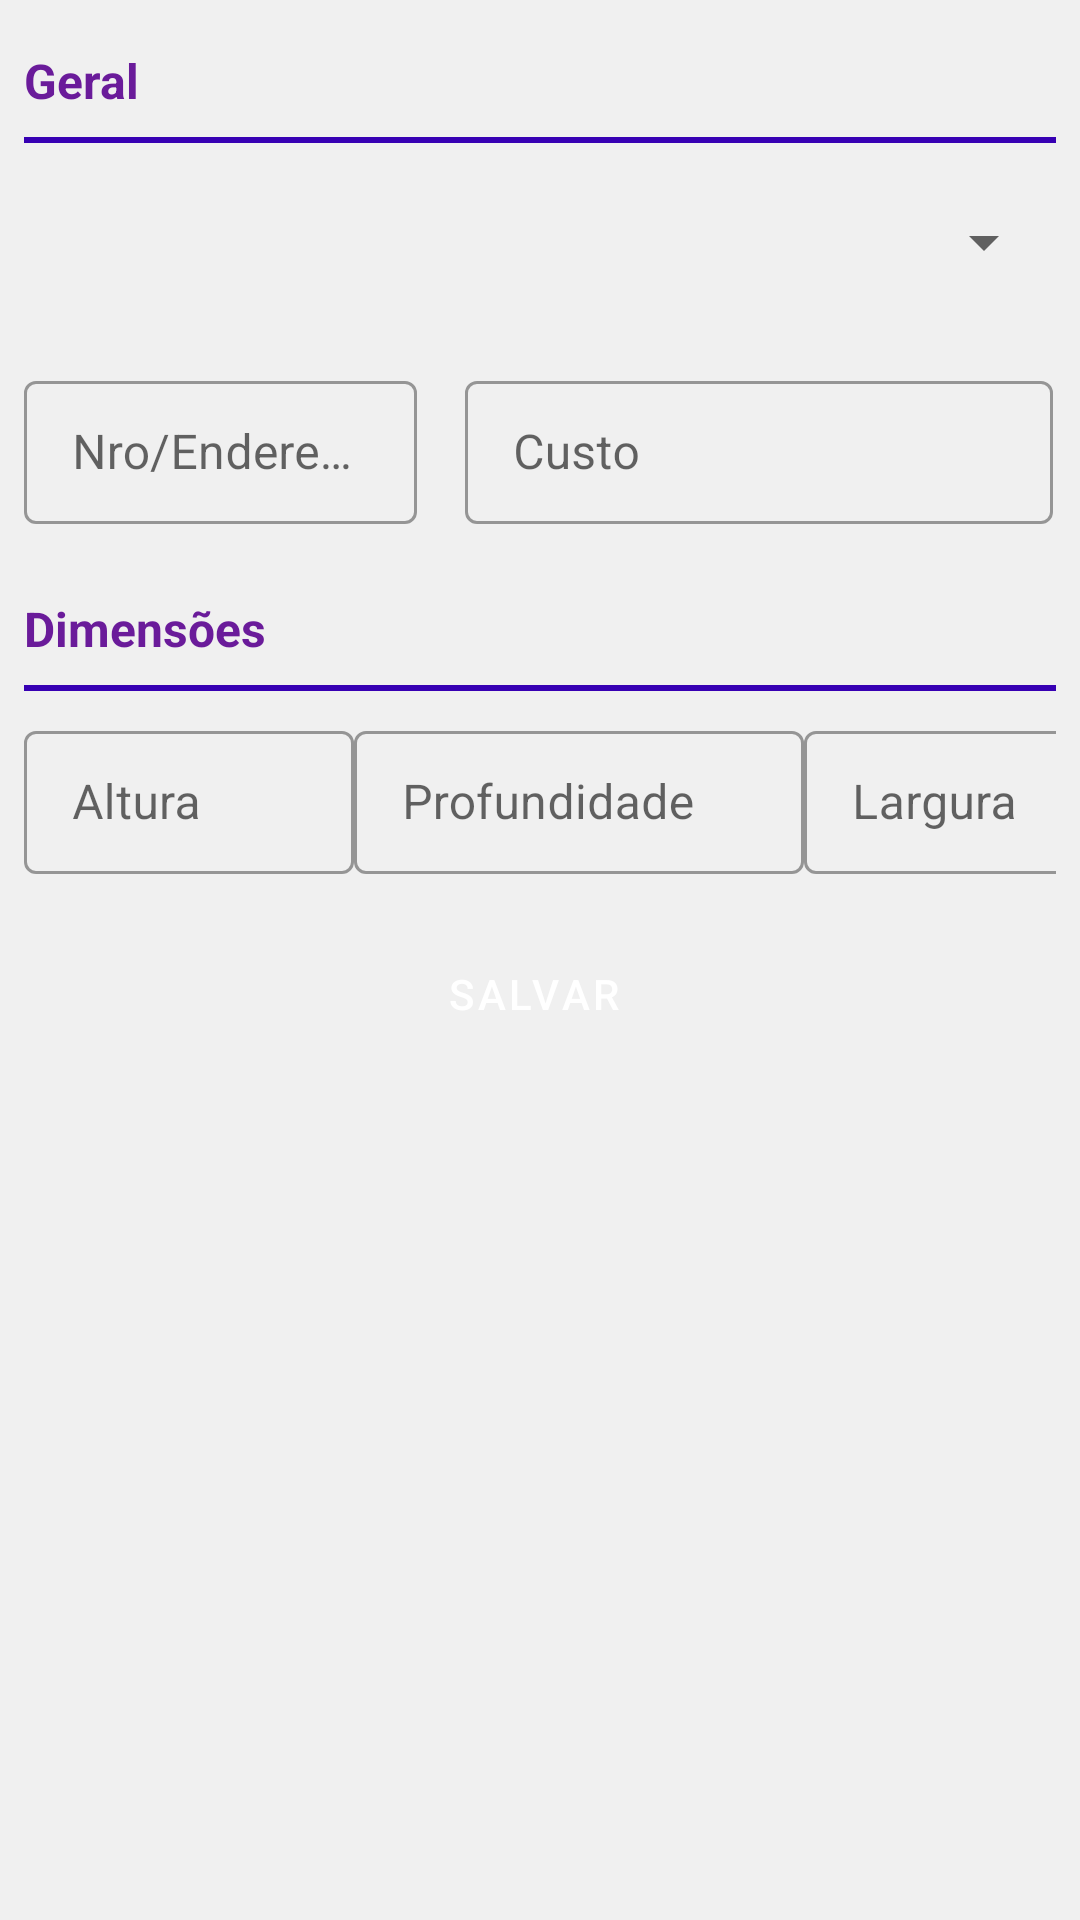

Produce the Android XML layout that renders to this screen, including the resource entries it uses.
<!-- AndroidManifest.xml: application theme Theme.StorageManager -->
<!-- res/layout/activity_storage_add_new.xml -->
<?xml version="1.0" encoding="utf-8"?>
<androidx.constraintlayout.widget.ConstraintLayout
    xmlns:android="http://schemas.android.com/apk/res/android"
    xmlns:app="http://schemas.android.com/apk/res-auto"
    xmlns:tools="http://schemas.android.com/tools"
    android:layout_width="match_parent"
    android:layout_height="match_parent"
    android:background="#f0f0f0"
    tools:context=".ui.home.StorageAddNew">

    <TextView
        android:id="@+id/labelInfo"
        android:layout_width="wrap_content"
        android:layout_height="wrap_content"
        android:layout_marginStart="8dp"
        android:layout_marginTop="16dp"
        android:text="Geral"
        android:textColor="#6A1B9A"
        android:textSize="16sp"
        android:textStyle="bold"
        app:layout_constraintEnd_toEndOf="parent"
        app:layout_constraintHorizontal_bias="0.0"
        app:layout_constraintStart_toStartOf="parent"
        app:layout_constraintTop_toTopOf="parent"
        app:layout_constraintVertical_bias="0.0" />

    <com.google.android.material.divider.MaterialDivider
        android:id="@+id/materialDivider"
        android:layout_width="match_parent"
        android:layout_height="wrap_content"
        android:layout_marginTop="8dp"
        app:dividerColor="@color/design_default_color_primary_variant"
        app:dividerInsetEnd="8dp"
        app:dividerInsetStart="8dp"
        app:dividerThickness="2dp"
        app:layout_constraintBottom_toBottomOf="parent"
        app:layout_constraintEnd_toEndOf="parent"
        app:layout_constraintStart_toStartOf="parent"
        app:layout_constraintTop_toBottomOf="@+id/labelInfo"
        app:layout_constraintVertical_bias="0.0" />

    <Spinner
        android:id="@+id/tipoCategoria"
        android:layout_width="0dp"
        android:layout_height="50dp"
        android:layout_marginStart="8dp"
        android:layout_marginTop="8dp"
        android:layout_marginEnd="8dp"
        android:contentDescription="tipoCategoria"
        android:popupBackground="@android:color/white"
        app:layout_constraintEnd_toEndOf="parent"
        app:layout_constraintStart_toStartOf="parent"
        app:layout_constraintTop_toBottomOf="@+id/materialDivider" />

    <com.google.android.material.textfield.TextInputLayout
        android:id="@+id/inputNro"
        android:layout_width="0dp"
        android:layout_height="wrap_content"
        android:layout_marginStart="8dp"
        android:layout_marginTop="16dp"
        android:layout_marginEnd="8dp"
        android:hint="Nro/Endereço"
        app:layout_constraintEnd_toStartOf="@+id/inputCusto"
        app:layout_constraintStart_toStartOf="parent"
        app:layout_constraintTop_toBottomOf="@+id/tipoCategoria"
        style="@style/Widget.MaterialComponents.TextInputLayout.OutlinedBox.Dense">

        <com.google.android.material.textfield.TextInputEditText
            android:id="@+id/textInputNro"
            android:layout_width="match_parent"
            android:layout_height="match_parent"
            android:inputType="numberSigned|number" />

    </com.google.android.material.textfield.TextInputLayout>

    <com.google.android.material.textfield.TextInputLayout
        android:id="@+id/inputCusto"
        android:layout_width="197dp"
        android:layout_height="wrap_content"
        android:layout_marginStart="8dp"
        android:layout_marginTop="16dp"
        android:layout_marginEnd="8dp"
        android:hint="Custo"
        app:layout_constraintEnd_toEndOf="parent"
        app:layout_constraintStart_toEndOf="@+id/inputNro"
        app:layout_constraintTop_toBottomOf="@+id/tipoCategoria"
        style="@style/Widget.MaterialComponents.TextInputLayout.OutlinedBox.Dense"  >

        <com.google.android.material.textfield.TextInputEditText
            android:id="@+id/textInputPrice"
            android:layout_width="196dp"
            android:layout_height="wrap_content"
            android:inputType="numberDecimal" />

    </com.google.android.material.textfield.TextInputLayout>

    <TextView
        android:id="@+id/labelDimentions"
        android:layout_width="wrap_content"
        android:layout_height="wrap_content"
        android:layout_marginStart="8dp"
        android:layout_marginTop="24dp"
        android:text="Dimensões"
        android:textColor="#6A1B9A"
        android:textSize="16sp"
        android:textStyle="bold"
        app:layout_constraintEnd_toEndOf="parent"
        app:layout_constraintHorizontal_bias="0.0"
        app:layout_constraintStart_toStartOf="parent"
        app:layout_constraintTop_toBottomOf="@+id/inputCusto" />

    <com.google.android.material.divider.MaterialDivider
        android:id="@+id/materialDivider2"
        android:layout_width="match_parent"
        android:layout_height="wrap_content"
        android:layout_marginTop="8dp"
        app:dividerColor="@color/design_default_color_primary_variant"
        app:dividerInsetEnd="8dp"
        app:dividerInsetStart="8dp"
        app:dividerThickness="2dp"
        app:layout_constraintBottom_toBottomOf="parent"
        app:layout_constraintEnd_toEndOf="parent"
        app:layout_constraintStart_toStartOf="parent"
        app:layout_constraintTop_toBottomOf="@+id/labelDimentions"
        app:layout_constraintVertical_bias="0.0" />

    <LinearLayout
        android:id="@+id/layoutDimentions"
        android:layout_width="0dp"
        android:layout_height="wrap_content"
        android:layout_marginStart="8dp"
        android:layout_marginTop="8dp"
        android:layout_marginEnd="8dp"
        android:orientation="horizontal"
        app:layout_constraintBottom_toBottomOf="parent"
        app:layout_constraintEnd_toEndOf="parent"
        app:layout_constraintStart_toStartOf="parent"
        app:layout_constraintTop_toBottomOf="@+id/materialDivider2"
        app:layout_constraintVertical_bias="0.0">

        <com.google.android.material.textfield.TextInputLayout
            android:id="@+id/inputAltura"
            style="@style/Widget.MaterialComponents.TextInputLayout.OutlinedBox.Dense"
            android:layout_width="110dp"
            android:layout_height="wrap_content"
            android:hint="Altura"
            app:layout_constraintEnd_toEndOf="parent"
            app:layout_constraintStart_toStartOf="parent"
            app:layout_constraintTop_toTopOf="parent">

            <com.google.android.material.textfield.TextInputEditText
                android:id="@+id/textInputAltura"
                android:layout_width="match_parent"
                android:layout_height="wrap_content"
                android:inputType="numberDecimal" />

        </com.google.android.material.textfield.TextInputLayout>

        <Space
            android:layout_width="0dp"
            android:layout_height="match_parent"
            android:layout_weight="0.5" />

        <com.google.android.material.textfield.TextInputLayout
            android:id="@+id/inputProfundidade"
            style="@style/Widget.MaterialComponents.TextInputLayout.OutlinedBox.Dense"
            android:layout_width="150dp"
            android:layout_height="wrap_content"
            android:layout_marginStart="0dp"
            android:layout_marginTop="0dp"
            android:layout_marginEnd="0dp"
            android:hint="Profundidade"
            app:layout_constraintEnd_toEndOf="parent"
            app:layout_constraintStart_toStartOf="parent"
            app:layout_constraintTop_toTopOf="parent">

            <com.google.android.material.textfield.TextInputEditText
                android:id="@+id/textInputProfundidade"
                android:layout_width="match_parent"
                android:layout_height="wrap_content"
                android:inputType="numberDecimal" />

        </com.google.android.material.textfield.TextInputLayout>

        <Space
            android:layout_width="0dp"
            android:layout_height="match_parent"
            android:layout_weight="0.5" />

        <com.google.android.material.textfield.TextInputLayout
            android:id="@+id/inputLargura"
            style="@style/Widget.MaterialComponents.TextInputLayout.OutlinedBox.Dense"
            android:layout_width="100dp"
            android:layout_height="wrap_content"
            android:layout_marginStart="0dp"
            android:layout_marginTop="0dp"
            android:layout_marginEnd="0dp"
            android:hint="Largura"
            app:layout_constraintEnd_toEndOf="parent"
            app:layout_constraintStart_toStartOf="parent"
            app:layout_constraintTop_toTopOf="parent">

            <com.google.android.material.textfield.TextInputEditText
                android:id="@+id/textInputLargura"
                android:layout_width="match_parent"
                android:layout_height="wrap_content"
                android:inputType="numberDecimal" />

        </com.google.android.material.textfield.TextInputLayout>
    </LinearLayout>

    <Button
        android:id="@+id/btnSaveNewStorage"
        style="@style/Widget.MaterialComponents.Button.Icon"
        android:layout_width="0dp"
        android:layout_height="wrap_content"
        android:layout_marginStart="8dp"
        android:layout_marginTop="16dp"
        android:layout_marginEnd="8dp"
        android:onClick="btnSalvar"
        android:text="Salvar"
        app:icon="@drawable/ic_baseline_add_24"
        app:layout_constraintEnd_toEndOf="parent"
        app:layout_constraintStart_toStartOf="parent"
        app:layout_constraintTop_toBottomOf="@+id/layoutDimentions" />

</androidx.constraintlayout.widget.ConstraintLayout>
<!-- resources referenced by this layout -->
<resources>
  <style name="Theme.StorageManager" parent="Theme.MaterialComponents.DayNight.DarkActionBar">
          
          <item name="colorPrimary">@color/purple_500</item>
          <item name="colorPrimaryVariant">@color/purple_700</item>
          <item name="colorOnPrimary">@color/white</item>
          
          <item name="colorSecondary">@color/teal_200</item>
          <item name="colorSecondaryVariant">@color/teal_700</item>
          <item name="colorOnSecondary">@color/black</item>
          
          <item name="android:statusBarColor" tools:targetApi="l">?attr/colorPrimaryVariant</item>
          
      </style>
  <!-- not gathered from this repository: default colours our renderer supplied (Android Studio template values) -->
  <color name="purple_500">#FF6200EE</color>
  <color name="purple_700">#FF3700B3</color>
  <color name="teal_200">#FF03DAC5</color>
  <color name="teal_700">#FF018786</color>
  <color name="black">#FF000000</color>
  <color name="white">#FFFFFFFF</color>
</resources>
